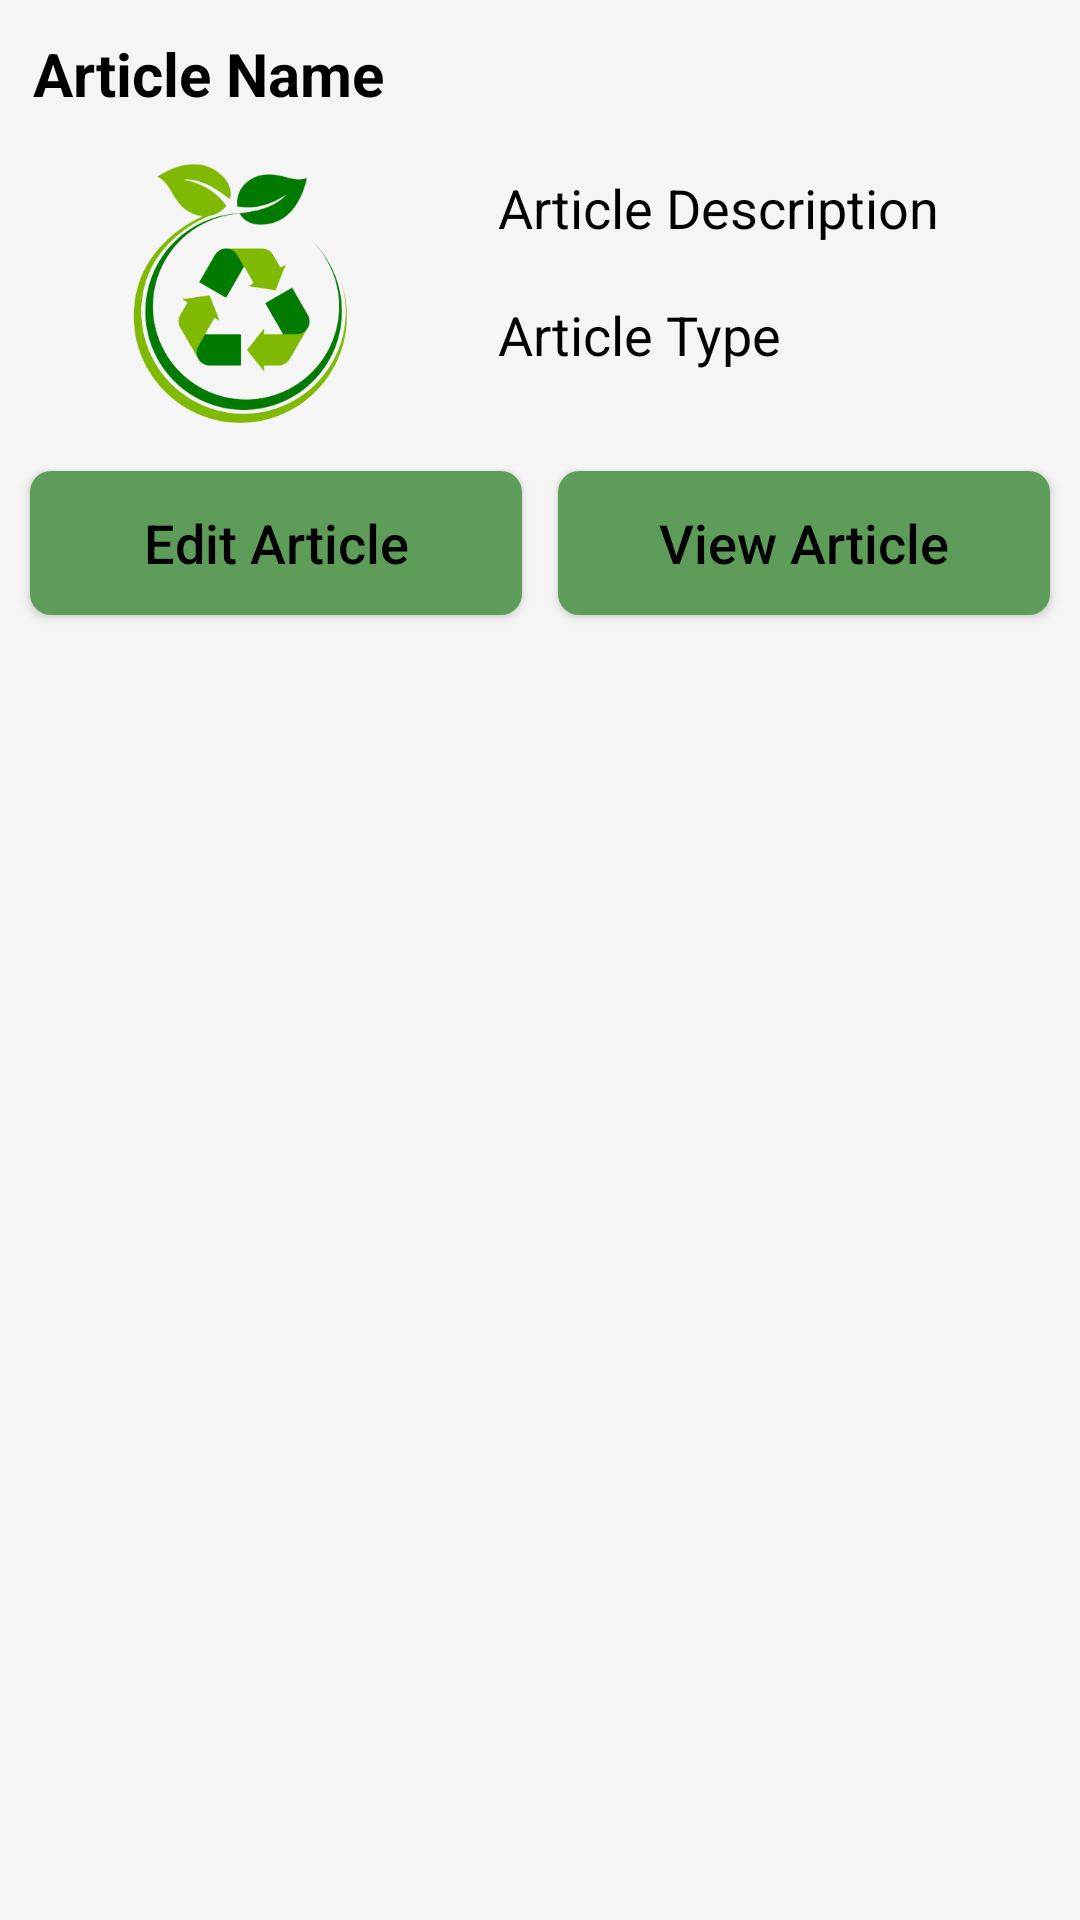

Reconstruct the res/layout file that produces this screen, plus the resources it refers to.
<!-- AndroidManifest.xml: application theme Theme.PracticeApp_eLearning -->
<!-- res/layout/bottom_sheet_layout.xml -->
<?xml version="1.0" encoding="utf-8"?>
<androidx.constraintlayout.widget.ConstraintLayout xmlns:android="http://schemas.android.com/apk/res/android"
    xmlns:app="http://schemas.android.com/apk/res-auto"
    xmlns:tools="http://schemas.android.com/tools"
    android:layout_width="match_parent"
    android:layout_height="wrap_content"
   android:elevation="20dp"
    android:paddingTop="8dp"
    android:background="@color/whitesmoke"
    android:padding="4dp">
    
    <TextView
        android:id="@+id/textView_bottom_ArticleName"
        android:layout_width="match_parent"
        android:layout_height="wrap_content"
        android:layout_margin="3dp"
        android:layout_marginStart="7dp"
        android:layout_marginTop="8dp"
        android:layout_marginEnd="7dp"
        android:padding="4dp"
        android:text="Article Name"
        android:textColor="@color/black"
        android:textSize="20sp"
        android:textStyle="bold"
        app:layout_constraintEnd_toEndOf="parent"
        app:layout_constraintStart_toStartOf="parent"
        app:layout_constraintTop_toTopOf="parent" />
    
    <ImageView
        android:id="@+id/bottom_ArticleImage"
        android:layout_width="140dp"
        android:layout_height="100dp"
        android:layout_below="@id/textView_bottom_ArticleName"
        android:layout_centerVertical="true"
        android:layout_margin="4dp"
        android:layout_marginStart="11dp"
        android:layout_marginTop="12dp"

        android:padding="4dp"
        android:src="@drawable/wastenew"
        app:layout_constraintStart_toStartOf="parent"
        app:layout_constraintTop_toBottomOf="@+id/textView_bottom_ArticleName" />

    
    <TextView
        android:id="@+id/textView_bottom_ArticleDescription"
        android:layout_width="wrap_content"
        android:layout_height="wrap_content"
        android:layout_marginStart="15dp"
        android:layout_marginTop="12dp"
        android:padding="3dp"
        android:text="Article Description"
        android:textColor="@color/black"
        android:textSize="18sp"
        app:layout_constraintStart_toEndOf="@+id/bottom_ArticleImage"
        app:layout_constraintTop_toBottomOf="@+id/textView_bottom_ArticleName" />

    
    <TextView
        android:id="@+id/textView_bottom_ArticleType"
        android:layout_width="wrap_content"
        android:layout_height="wrap_content"
        android:layout_marginStart="15dp"
        android:layout_marginTop="12dp"
        android:padding="3dp"
        android:text="Article Type"
        android:textColor="@color/black"
        android:textSize="18sp"
        app:layout_constraintStart_toEndOf="@+id/bottom_ArticleImage"
        app:layout_constraintTop_toBottomOf="@+id/textView_bottom_ArticleDescription" />


    <LinearLayout
        android:layout_width="match_parent"
        android:layout_height="wrap_content"

        android:layout_below="@id/bottom_ArticleImage"
        android:layout_marginStart="0dp"
        android:layout_marginTop="5dp"
        android:orientation="horizontal"
        android:weightSum="2"
        app:layout_constraintStart_toStartOf="parent"
        app:layout_constraintTop_toBottomOf="@+id/bottom_ArticleImage">

        
        <Button
            android:id="@+id/idBtnUpdateArticle"
            android:layout_width="0dp"
            android:layout_height="wrap_content"
            android:layout_margin="6dp"
            android:layout_weight="1"
            android:background="@drawable/new_bottomsheetbtn"
            android:text="Edit Article"
            android:textAllCaps="false"
            android:textColor="@color/black"
            android:textSize="18sp" />
        
        <Button
            android:id="@+id/idBtnViewDetails"
            android:layout_width="0dp"
            android:layout_height="wrap_content"
            android:layout_margin="6dp"
            android:layout_weight="1"
            android:background="@drawable/new_bottomsheetbtn"
            android:text="View Article"
            android:textAllCaps="false"
            android:textColor="@color/black"
            android:textSize="18sp" />

    </LinearLayout>
</androidx.constraintlayout.widget.ConstraintLayout>
<!-- resources referenced by this layout -->
<resources>
  <color name="black">#FF000000</color>
  <color name="whitesmoke">#f5f5f5</color>
  <!-- drawable new_bottomsheetbtn (drawable) -->
  <?xml version="1.0" encoding="utf-8"?>
  <shape xmlns:android="http://schemas.android.com/apk/res/android" android:shape="rectangle">
  
      <solid android:color="@color/customgreen"/>
      <corners android:radius="7dp"/>
  </shape>
  <!-- drawable wastenew: png bitmap (drawable, 82887 bytes) -->
  <style name="Theme.PracticeApp_eLearning" parent="android:Theme.Material.Light.NoActionBar">
  
          <item name="colorPrimary">@color/lavender</item>
          <item name="colorSecondary">@color/customgreen</item>
      </style>
  <color name="customgreen">#5D9C59</color>
  <color name="lavender">#8692f7</color>
</resources>
